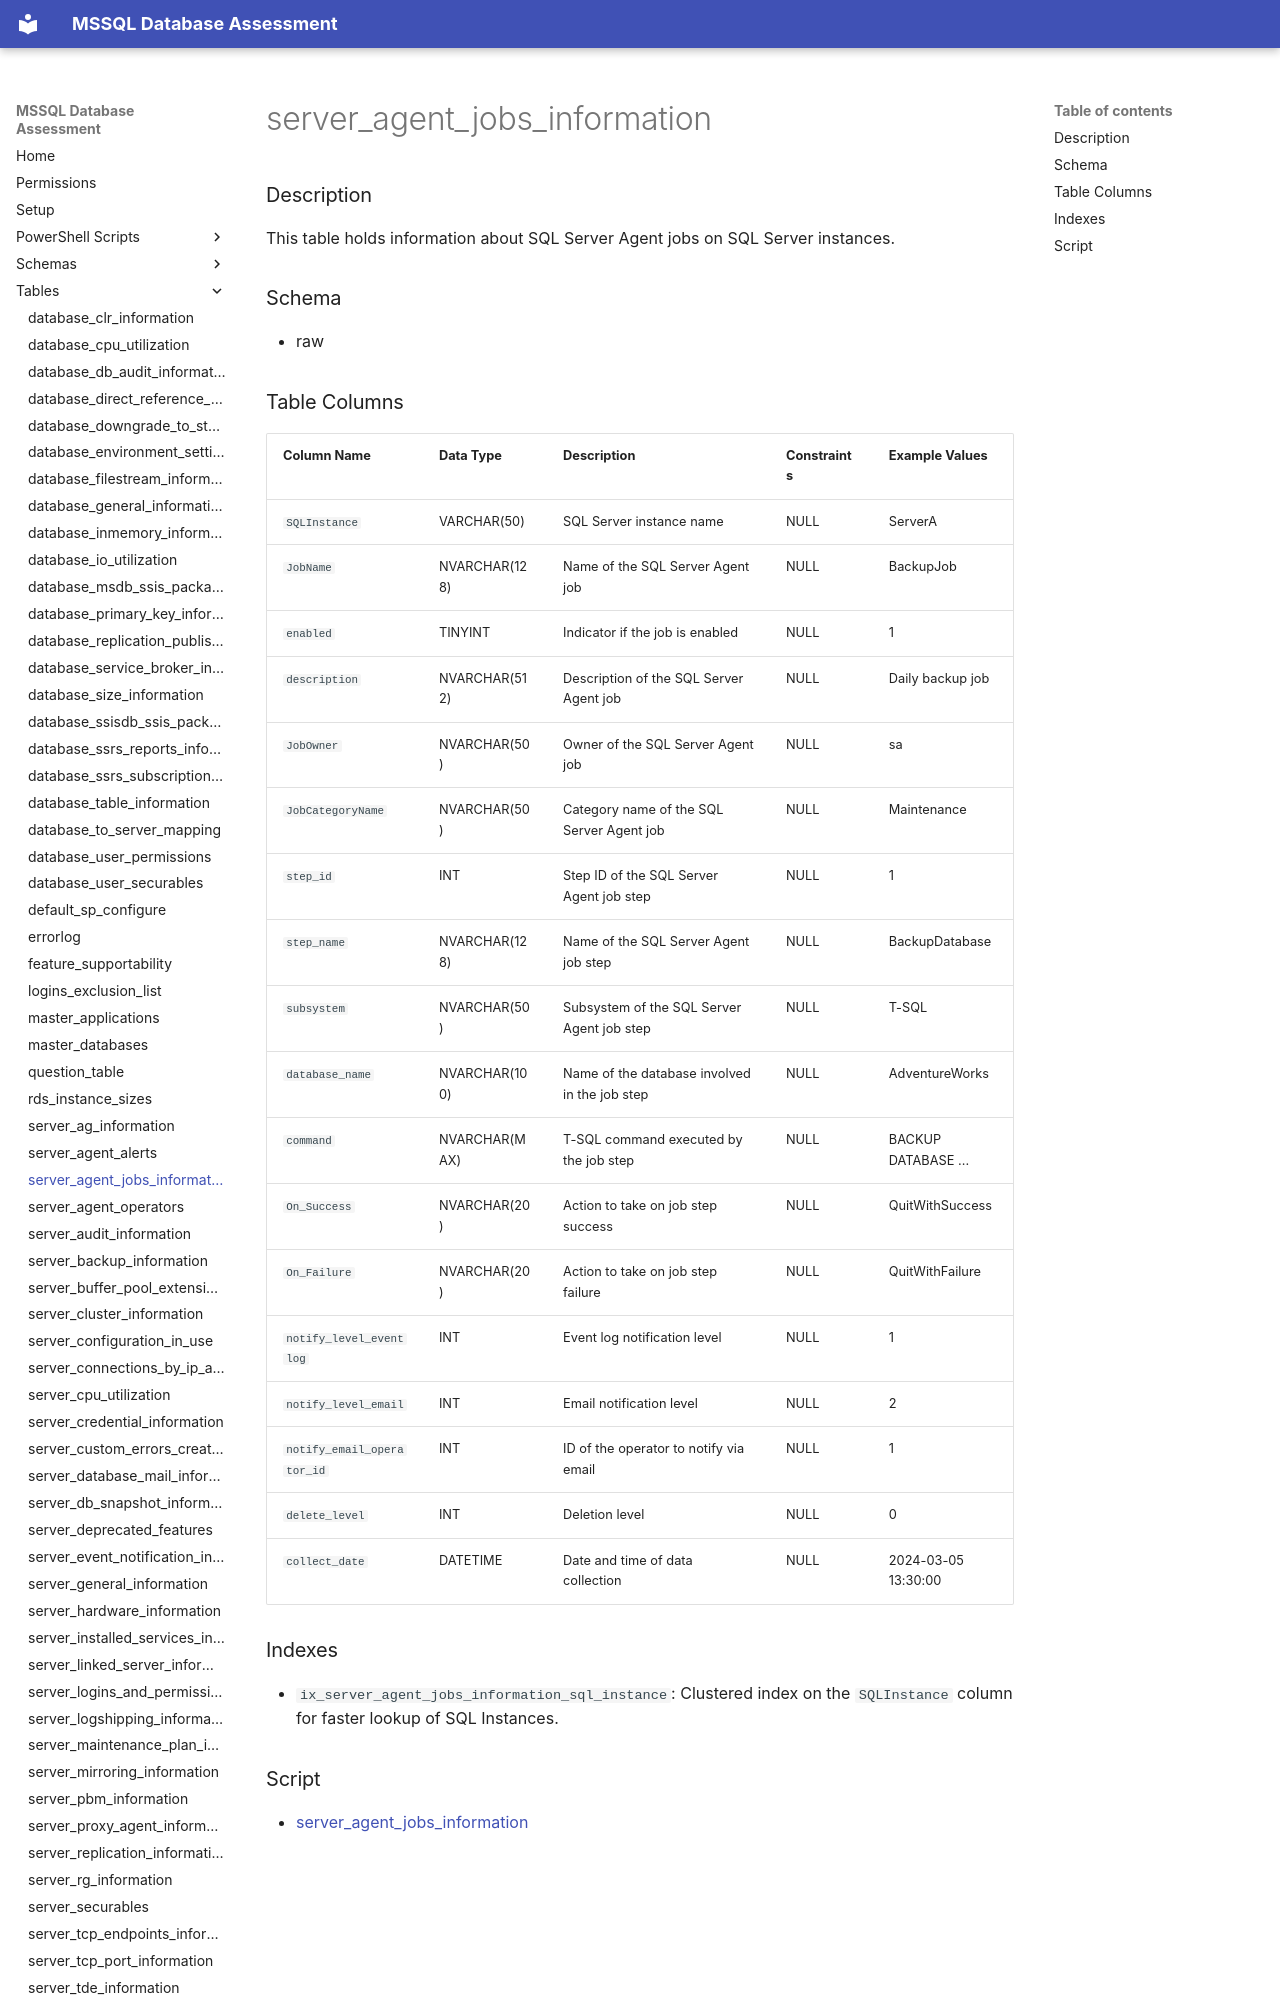

repository: aws-samples/sample-mssql-pre-migration-database-assessment · page: tables/server_agent_jobs_information/index.html · generator: mkdocs

# server_agent_jobs_information

### Description

This table holds information about SQL Server Agent jobs on SQL Server instances.

### Schema

- raw

### Table Columns

| Column Name               | Data Type    | Description                                   | Constraints   | Example Values           |
|---------------------------|--------------|-----------------------------------------------|---------------|--------------------------|
| `SQLInstance`             | VARCHAR(50)  | SQL Server instance name                      | NULL          | ServerA                  |
| `JobName`                 | NVARCHAR(128)| Name of the SQL Server Agent job              | NULL          | BackupJob                |
| `enabled`                 | TINYINT      | Indicator if the job is enabled               | NULL          | 1                        |
| `description`             | NVARCHAR(512)| Description of the SQL Server Agent job       | NULL          | Daily backup job         |
| `JobOwner`                | NVARCHAR(50) | Owner of the SQL Server Agent job             | NULL          | sa                       |
| `JobCategoryName`         | NVARCHAR(50) | Category name of the SQL Server Agent job     | NULL          | Maintenance              |
| `step_id`                 | INT          | Step ID of the SQL Server Agent job step      | NULL          | 1                        |
| `step_name`               | NVARCHAR(128)| Name of the SQL Server Agent job step         | NULL          | BackupDatabase           |
| `subsystem`               | NVARCHAR(50) | Subsystem of the SQL Server Agent job step    | NULL          | T-SQL                    |
| `database_name`           | NVARCHAR(100)| Name of the database involved in the job step | NULL          | AdventureWorks           |
| `command`                 | NVARCHAR(MAX)| T-SQL command executed by the job step        | NULL          | BACKUP DATABASE ...      |
| `On_Success`              | NVARCHAR(20) | Action to take on job step success            | NULL          | QuitWithSuccess          |
| `On_Failure`              | NVARCHAR(20) | Action to take on job step failure            | NULL          | QuitWithFailure          |
| `notify_level_eventlog`   | INT          | Event log notification level                  | NULL          | 1                        |
| `notify_level_email`      | INT          | Email notification level                      | NULL          | 2                        |
| `notify_email_operator_id`| INT          | ID of the operator to notify via email        | NULL
